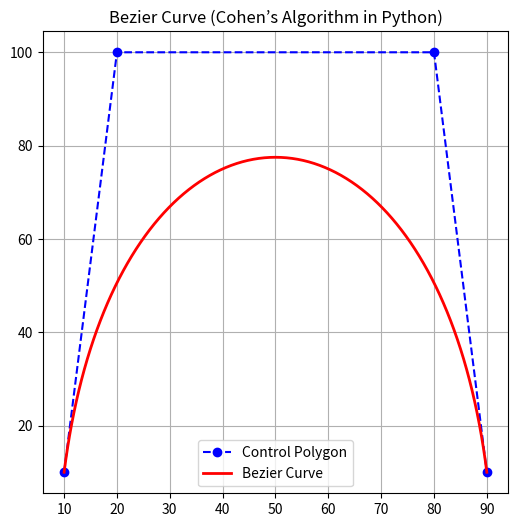

Recreate this plot in Python.
import matplotlib.pyplot as plt
import numpy as np
from math import comb  # For binomial coefficients (nCk)

# Compute a point on the Bezier curve
def compute_point(u, controls):
    n = len(controls) - 1
    x, y = 0.0, 0.0
    for k in range(n + 1):
        blend = comb(n, k) * (u ** k) * ((1 - u) ** (n - k))
        x += controls[k][0] * blend
        y += controls[k][1] * blend
    return (x, y)

# Generate Bezier curve
def bezier(controls, steps=100):
    curve = []
    for i in range(steps + 1):
        u = i / steps
        curve.append(compute_point(u, controls))
    return curve

# Example: Control points
controls = [(10, 10), (20, 100), (80, 100), (90, 10)]  # Change as needed

# Generate curve
curve = bezier(controls, steps=200)

# Convert to x, y for plotting
curve_x, curve_y = zip(*curve)
ctrl_x, ctrl_y = zip(*controls)

# Plot
plt.figure(figsize=(6, 6))
plt.plot(ctrl_x, ctrl_y, 'bo--', label="Control Polygon")  # Control polygon
plt.plot(curve_x, curve_y, 'r-', linewidth=2, label="Bezier Curve")  # Curve
plt.legend()
plt.title("Bezier Curve (Cohen’s Algorithm in Python)")
plt.grid(True)
plt.show()
